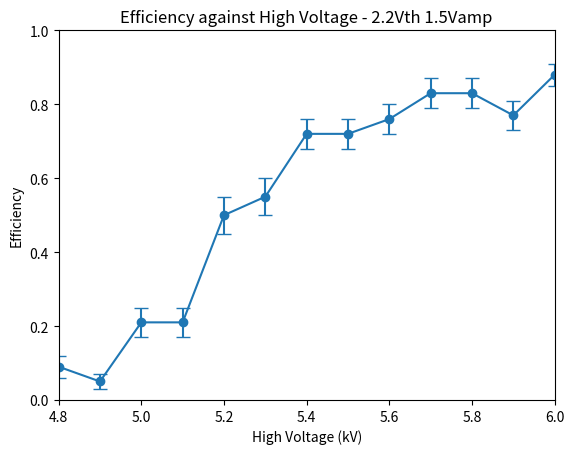

Recreate this plot in Python.
import matplotlib.pyplot as plt

HV_list = [4.8, 4.9, 5.0, 5.1, 5.2, 5.3, 5.4, 5.5, 5.6, 5.7, 5.8, 5.9, 6.0]
eff_array = [0.09, 0.05, 0.21, 0.21, 0.5, 0.55, 0.72, 0.72, 0.76, 0.83, 0.83, 0.77, 0.88]
err_array = [0.03, 0.02, 0.04, 0.04, 0.05, 0.05, 0.04, 0.04, 0.04, 0.04, 0.04, 0.04, 0.03]


plt.errorbar(HV_list, eff_array, yerr=err_array, linestyle='-', fmt='o', capsize=5, label='Data with Error Bars')
plt.xlim([float(HV_list[0]), float(HV_list[-1])]) #HVmin, HVmax
plt.ylim([0, 1])
plt.xlabel('High Voltage (kV)')
plt.ylabel('Efficiency')
plt.title('Efficiency against High Voltage - 2.2Vth 1.5Vamp')
plt.savefig('Efficiency_plot_test.png')